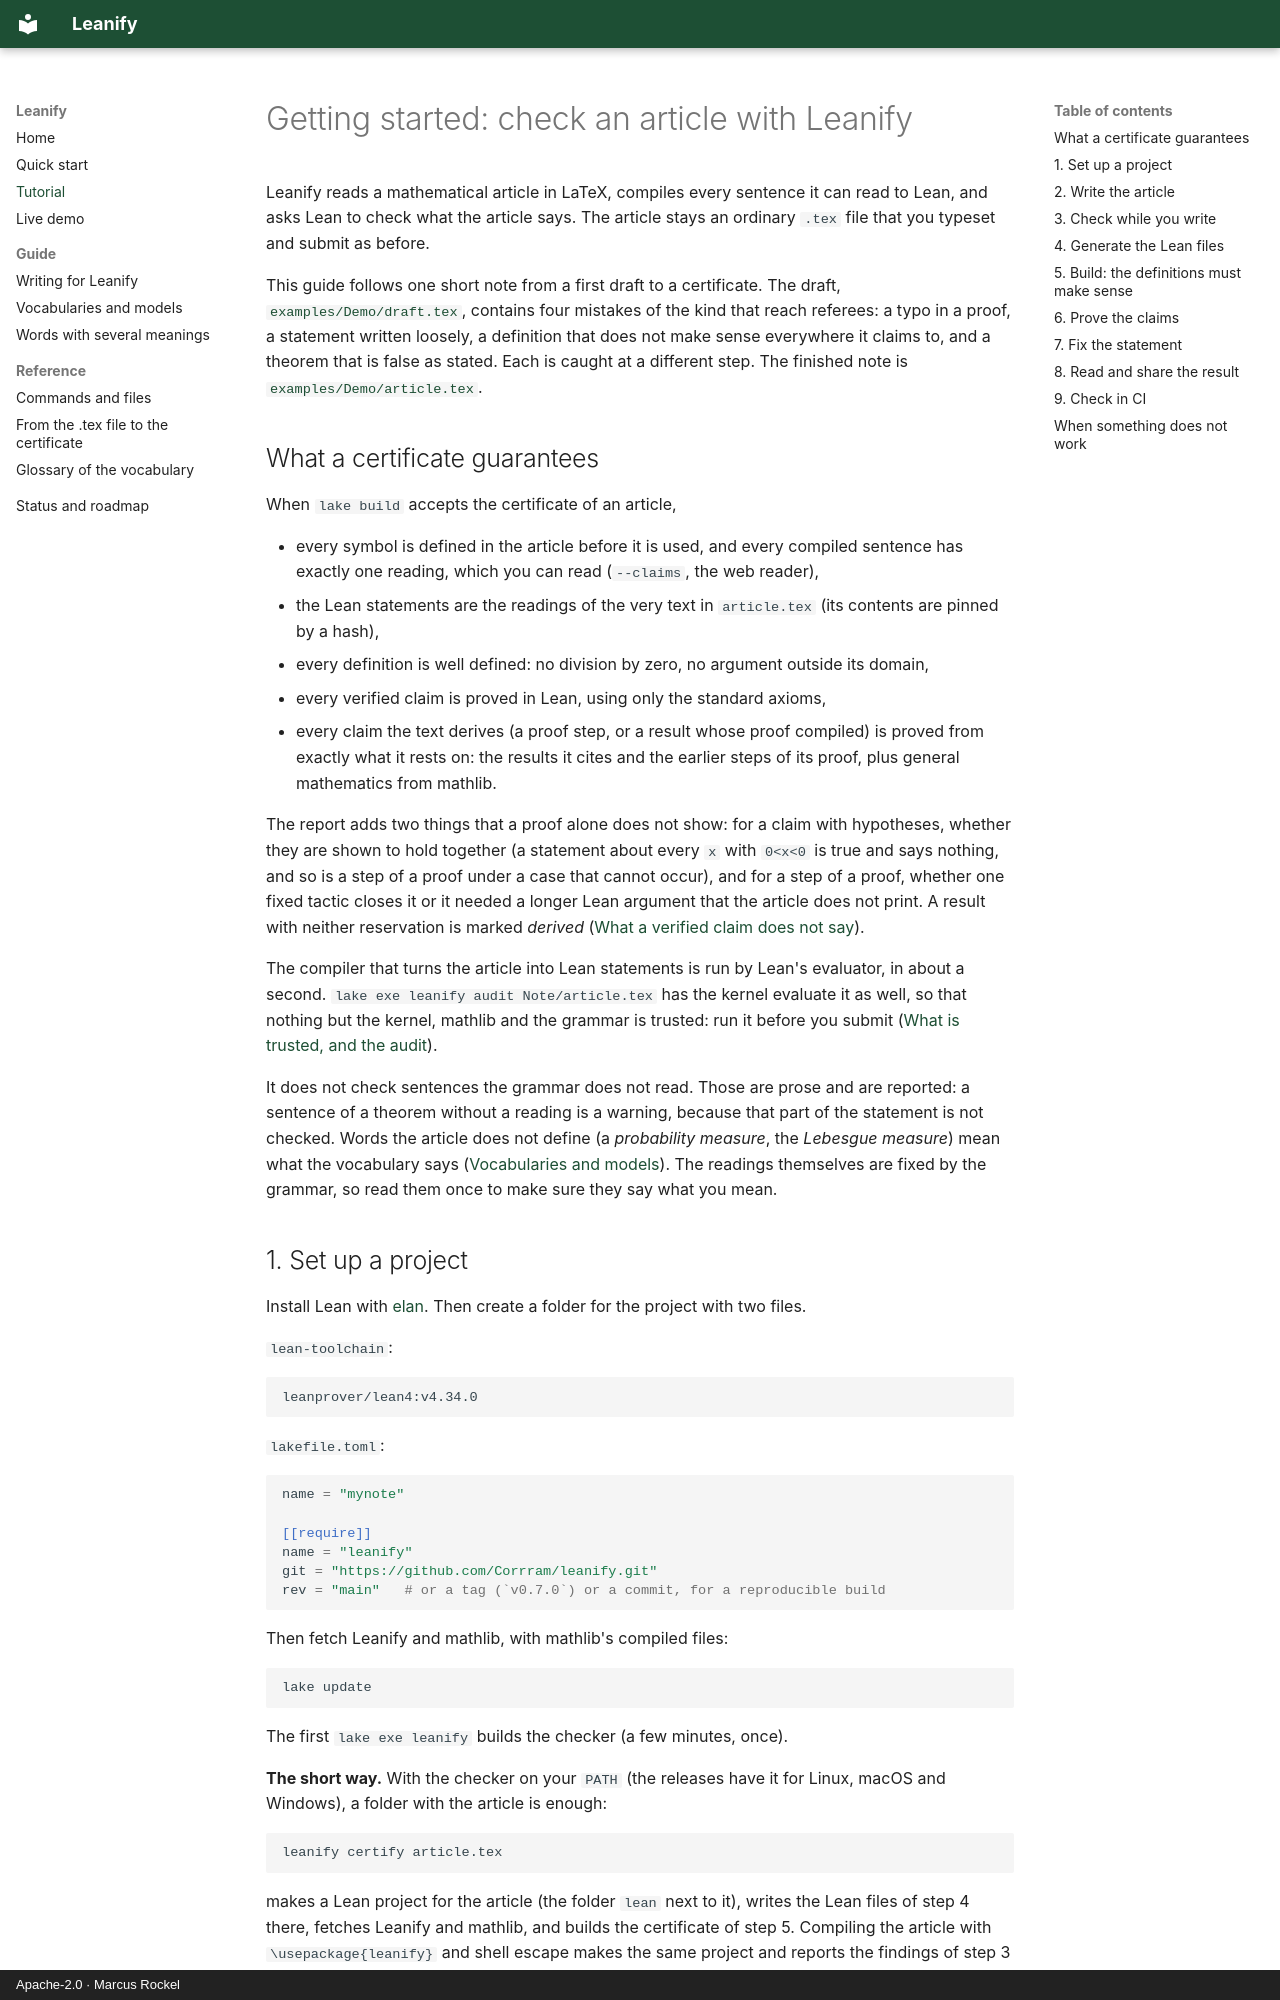

repository: Corrram/leanify · page: getting-started/index.html · generator: mkdocs · copyright: Apache-2.0 · Marcus Rockel

# Getting started: check an article with Leanify

Leanify reads a mathematical article in LaTeX, compiles every sentence it can
read to Lean, and asks Lean to check what the article says. The article stays an
ordinary `.tex` file that you typeset and submit as before.

This guide follows one short note from a first draft to a certificate. The
draft, [`examples/Demo/draft.tex`](../examples/Demo/draft.tex), contains four
mistakes of the kind that reach referees: a typo in a proof, a statement written
loosely, a definition that does not make sense everywhere it claims to, and a
theorem that is false as stated. Each is caught at a different step. The
finished note is [`examples/Demo/article.tex`](../examples/Demo/article.tex).

## What a certificate guarantees

When `lake build` accepts the certificate of an article,

* every symbol is defined in the article before it is used, and every compiled
  sentence has exactly one reading, which you can read (`--claims`, the web
  reader),
* the Lean statements are the readings of the very text in `article.tex` (its
  contents are pinned by a hash),
* every definition is well defined: no division by zero, no argument outside
  its domain,
* every verified claim is proved in Lean, using only the standard axioms,
* every claim the text derives (a proof step, or a result whose proof
  compiled) is proved from exactly what it rests on: the results it cites and
  the earlier steps of its proof, plus general mathematics from mathlib.

The report adds two things that a proof alone does not show: for a claim
with hypotheses, whether they are shown to hold together (a statement about
every `x` with `0<x<0` is true and says nothing, and so is a step of a proof
under a case that cannot occur), and for a step of a proof,
whether one fixed tactic closes it or it needed a longer Lean argument that the
article does not print. A result with neither reservation is marked *derived*
([What a verified claim does not say](reference.md#what-a-verified-claim-does-not-say)).

The compiler that turns the article into Lean statements is run by Lean's
evaluator, in about a second. `lake exe leanify audit Note/article.tex` has the
kernel evaluate it as well, so that nothing but the kernel, mathlib and the
grammar is trusted: run it before you submit
([What is trusted, and the audit](pipeline.md#what-is-trusted-and-the-audit)).

It does not check sentences the grammar does not read. Those are prose and are
reported: a sentence of a theorem without a reading is a warning, because that
part of the statement is not checked. Words the article does not define (a
*probability measure*, the *Lebesgue measure*) mean what the vocabulary says
([Vocabularies and models](vocabularies.md)). The readings themselves are
fixed by the grammar, so read them once to make sure they say what you mean.
